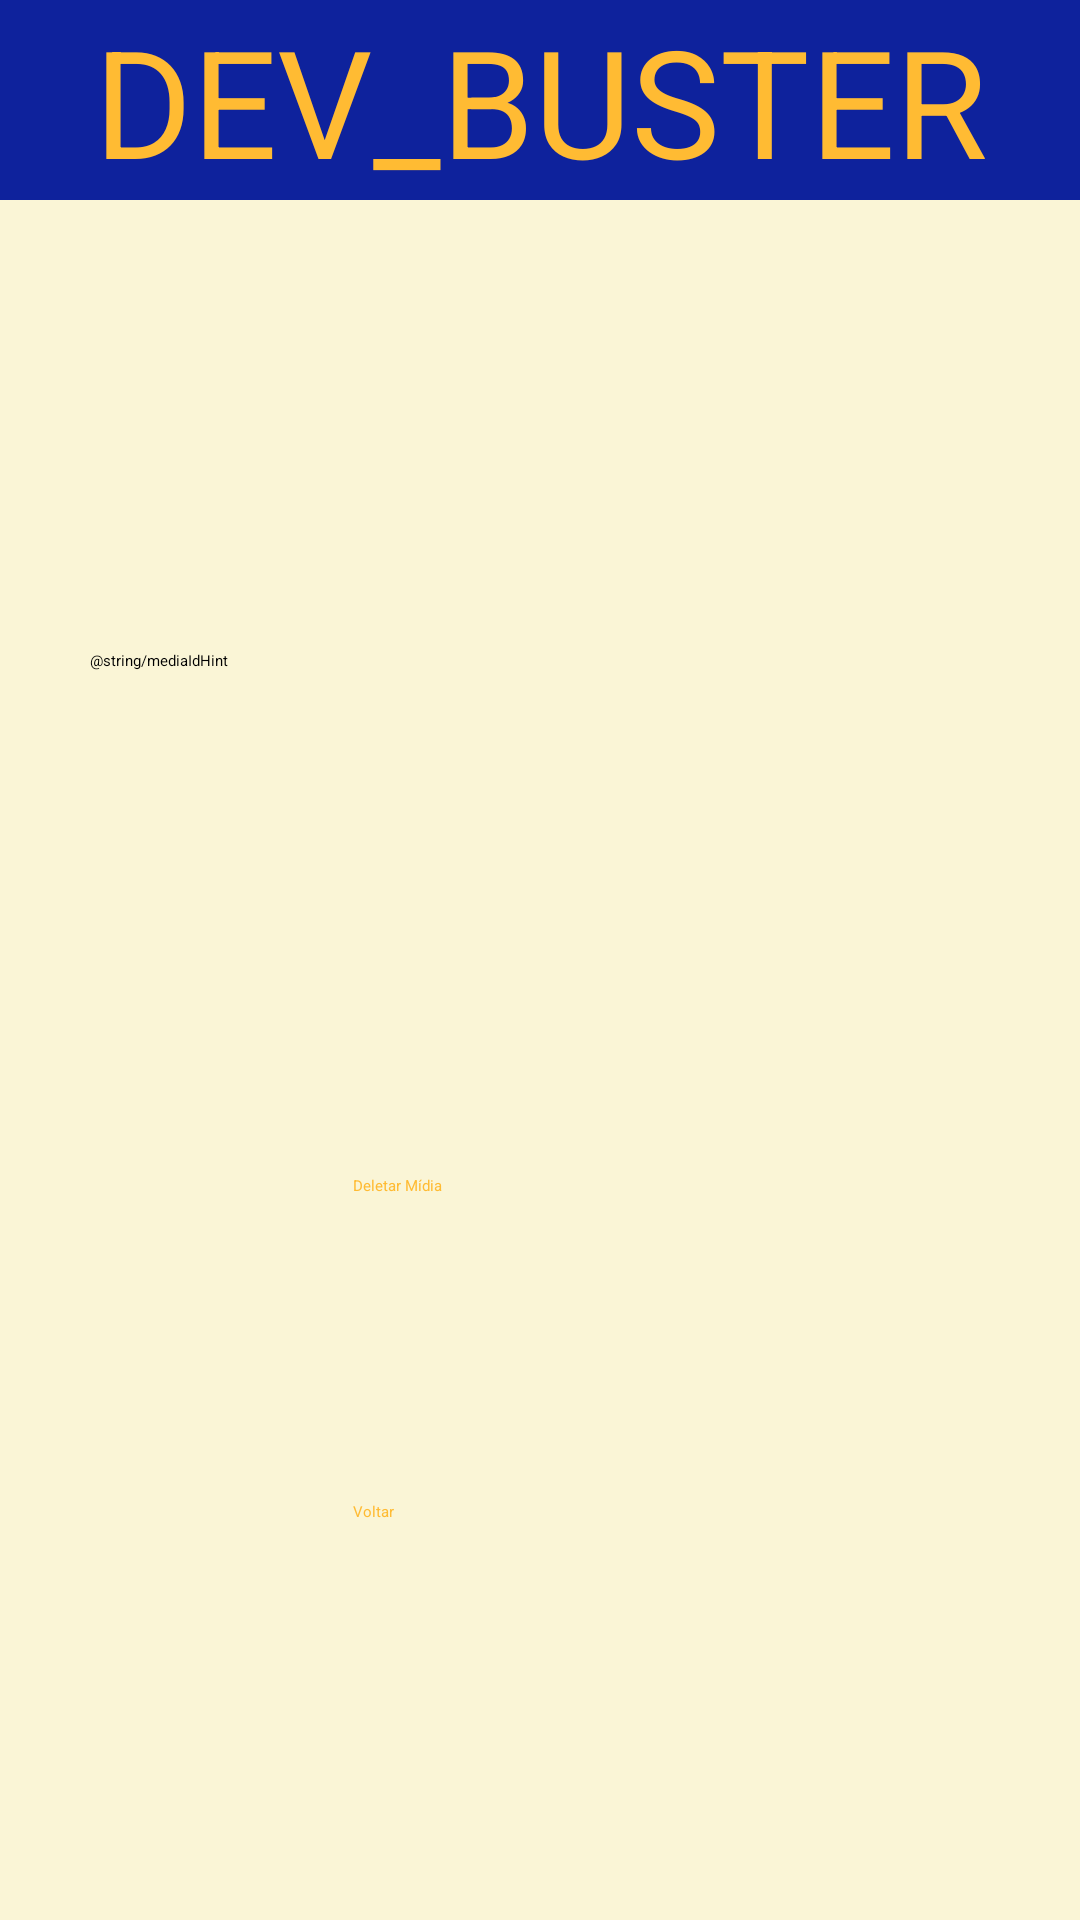

Android layout source for this screen:
<!-- AndroidManifest.xml: application theme Theme.DevBuster -->
<!-- res/layout/activity_delete_media.xml -->
<?xml version="1.0" encoding="utf-8"?>
<androidx.constraintlayout.widget.ConstraintLayout xmlns:android="http://schemas.android.com/apk/res/android"
    xmlns:app="http://schemas.android.com/apk/res-auto"
    xmlns:tools="http://schemas.android.com/tools"
    android:layout_width="match_parent"
    android:layout_height="match_parent"
    android:background="#FAF5D6"
    tools:context=".CRUD.DeleteMedia">

    <EditText
        android:id="@+id/idMediaD"
        android:layout_width="300dp"
        android:layout_height="75dp"
        android:layout_marginTop="150dp"
        android:ems="10"
        android:hint="@string/mediaIdHint"
        android:inputType="number"
        app:layout_constraintEnd_toEndOf="parent"
        app:layout_constraintStart_toStartOf="parent"
        app:layout_constraintTop_toBottomOf="@+id/textView6" />

    <Button
        android:id="@+id/btnDelete"
        android:layout_width="125dp"
        android:layout_height="75dp"
        android:layout_marginTop="100dp"
        android:text="@string/btn_DeleteMedia"
        android:textColor="@android:color/holo_orange_light"
        app:backgroundTint="#0E229C"
        app:layout_constraintEnd_toEndOf="parent"
        app:layout_constraintStart_toStartOf="parent"
        app:layout_constraintTop_toBottomOf="@+id/idMediaD" />

    <Button
        android:id="@+id/btnBackDeleteD"
        android:layout_width="125dp"
        android:layout_height="75dp"
        android:text="@string/Back"
        android:textColor="@android:color/holo_orange_light"
        app:backgroundTint="#0E229C"
        app:layout_constraintBottom_toBottomOf="parent"
        app:layout_constraintEnd_toEndOf="parent"
        app:layout_constraintStart_toStartOf="parent"
        app:layout_constraintTop_toBottomOf="@+id/btnDelete"
        app:layout_constraintVertical_bias="0.343" />

    <TextView
        android:id="@+id/textView6"
        android:layout_width="0dp"
        android:layout_height="wrap_content"
        android:background="#0E229C"
        android:gravity="center"
        android:text="@string/Titulo"
        android:textAlignment="center"
        android:textColor="@android:color/holo_orange_light"
        android:textSize="50sp"
        app:layout_constraintEnd_toEndOf="parent"
        app:layout_constraintHorizontal_bias="0.0"
        app:layout_constraintStart_toStartOf="parent"
        app:layout_constraintTop_toTopOf="parent" />
</androidx.constraintlayout.widget.ConstraintLayout>
<!-- resources referenced by this layout -->
<resources>
  <string name="Back">Voltar</string>
  <string name="Titulo">DEV_BUSTER</string>
  <string name="btn_DeleteMedia">Deletar Mídia</string>
</resources>
